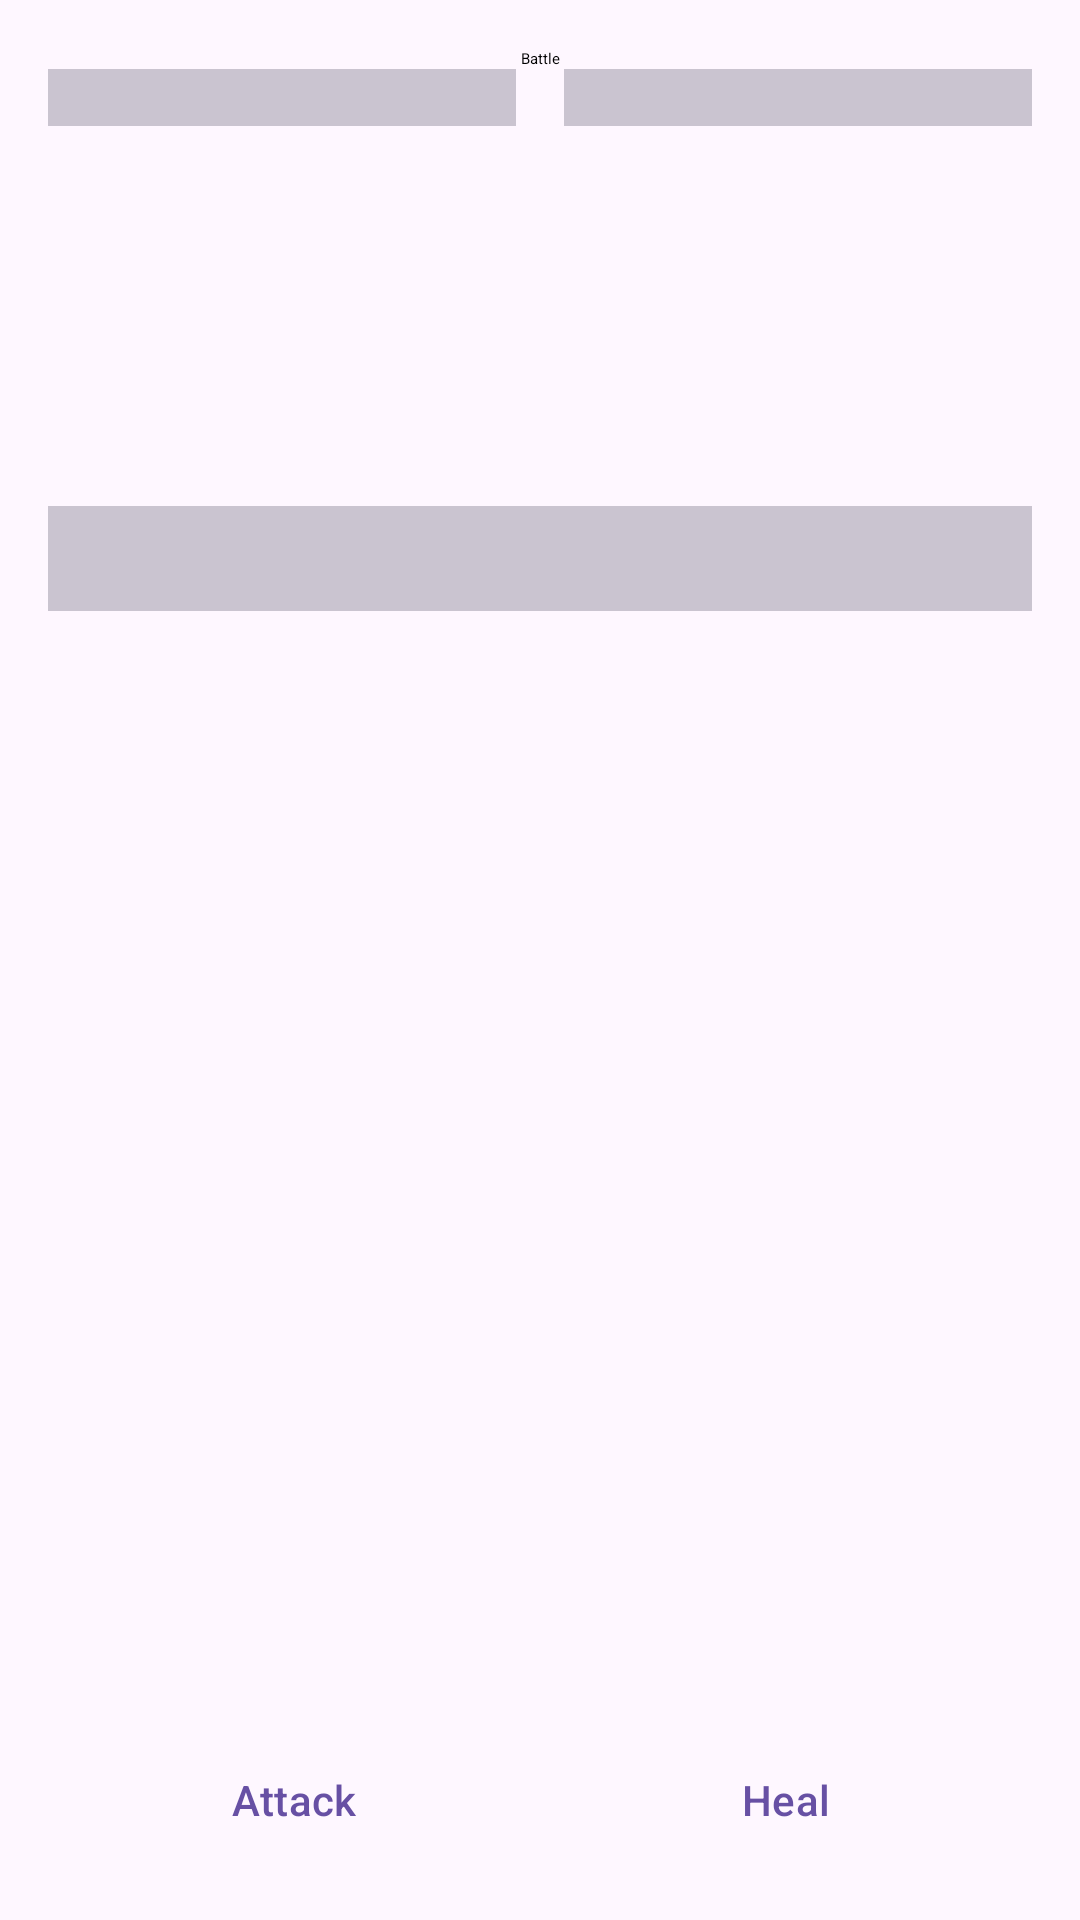

The Android layout XML behind this screen, and the referenced resources:
<!-- AndroidManifest.xml: application theme Theme.Material3.DayNight.NoActionBar -->
<!-- res/layout/activity_game.xml -->
<?xml version="1.0" encoding="utf-8"?>
<LinearLayout xmlns:android="http://schemas.android.com/apk/res/android"
    xmlns:app="http://schemas.android.com/apk/res-auto"
    android:layout_width="match_parent"
    android:layout_height="match_parent"
    android:orientation="vertical"
    android:padding="16dp">


    <androidx.constraintlayout.widget.ConstraintLayout
        android:layout_width="match_parent"
        android:layout_height="wrap_content"
        android:layout_weight="0.7"
        android:orientation="horizontal">

        <TextView
            android:id="@+id/label"
            android:layout_width="match_parent"
            android:layout_height="wrap_content"
            android:gravity="center_horizontal"
            android:text="@string/battle"
            android:textAppearance="@style/TextAppearance.Material3.DisplayMedium.Emphasized"
            app:layout_constraintTop_toTopOf="parent" />

        <TextView
            android:id="@+id/playerStatsTextView"
            android:layout_width="0dp"
            android:layout_height="wrap_content"
            android:background="?colorOutlineVariant"
            android:gravity="center"
            android:padding="@dimen/common_spacing"
            android:textAppearance="@style/TextAppearance.Material3.BodyMedium"
            app:layout_constraintEnd_toStartOf="@id/offset"
            app:layout_constraintHorizontal_chainStyle="spread"
            app:layout_constraintHorizontal_weight="1"
            app:layout_constraintStart_toStartOf="parent"
            app:layout_constraintTop_toBottomOf="@id/label" />

        <Space
            android:id="@+id/offset"
            android:layout_width="16dp"
            android:layout_height="0dp"
            app:layout_constraintBottom_toTopOf="@id/label"
            app:layout_constraintEnd_toStartOf="@id/monsterStatsTextView"
            app:layout_constraintStart_toEndOf="@id/playerStatsTextView"
            app:layout_constraintTop_toBottomOf="parent" />

        <TextView
            android:id="@+id/monsterStatsTextView"
            android:layout_width="0dp"
            android:layout_height="wrap_content"
            android:background="?colorOutlineVariant"
            android:gravity="center_horizontal"
            android:padding="@dimen/common_spacing"
            android:textAppearance="@style/TextAppearance.Material3.BodyMedium"
            app:layout_constraintEnd_toEndOf="parent"
            app:layout_constraintHorizontal_weight="1"
            app:layout_constraintStart_toEndOf="@id/offset"
            app:layout_constraintTop_toBottomOf="@id/label" />

    </androidx.constraintlayout.widget.ConstraintLayout>

    <ScrollView
        android:id="@+id/scrollView"
        android:layout_width="match_parent"
        android:layout_height="0dp"
        android:layout_marginVertical="16dp"
        android:layout_weight="2">

        <TextView
            android:id="@+id/logTextView"
            android:layout_width="match_parent"
            android:layout_height="wrap_content"
            android:background="?colorOutlineVariant"
            android:padding="8dp"
            android:textAppearance="@style/TextAppearance.Material3.BodyMedium" />

    </ScrollView>

    <LinearLayout
        android:layout_width="match_parent"
        android:layout_height="wrap_content"
        android:layout_gravity="bottom"
        android:orientation="horizontal">

        <com.google.android.material.button.MaterialButton
            android:id="@+id/attackButton"
            style="@style/Widget.Material3.Button.TextButton"
            android:layout_width="0dp"
            android:layout_height="wrap_content"
            android:layout_weight="1"
            android:text="@string/attack" />

        <com.google.android.material.button.MaterialButton
            android:id="@+id/healButton"
            style="@style/Widget.Material3.Button.TextButton"
            android:layout_width="0dp"
            android:layout_height="wrap_content"
            android:layout_weight="1"
            android:text="@string/heal" />

    </LinearLayout>

</LinearLayout>
<!-- resources referenced by this layout -->
<resources>
  <string name="attack">Attack</string>
  <string name="battle">Battle</string>
  <string name="heal">Heal</string>
</resources>
